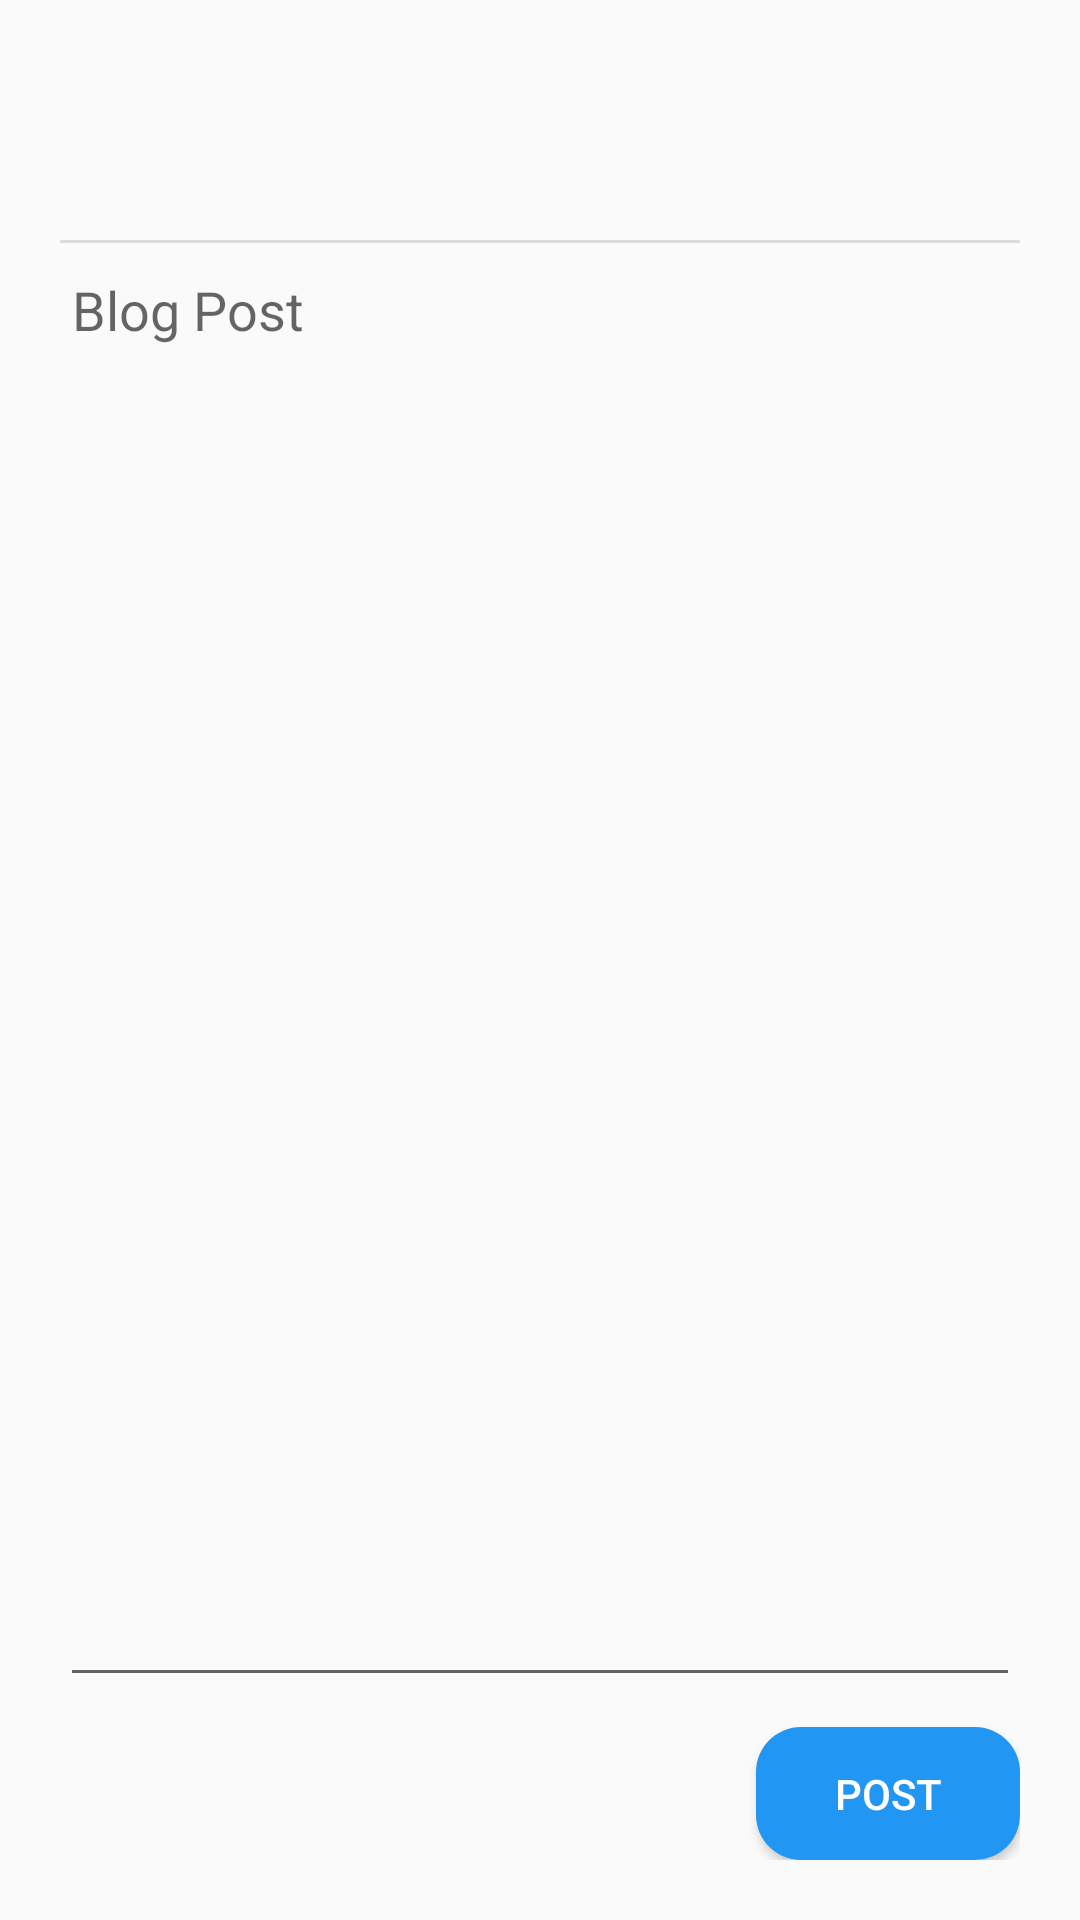

Produce the Android XML layout that renders to this screen, including the resource entries it uses.
<!-- AndroidManifest.xml: application theme Theme.SayIt -->
<!-- res/layout/fragment_create.xml -->
<?xml version="1.0" encoding="utf-8"?>
<FrameLayout xmlns:android="http://schemas.android.com/apk/res/android"
    xmlns:app="http://schemas.android.com/apk/res-auto"
    xmlns:tools="http://schemas.android.com/tools"
    android:layout_width="match_parent"
    android:layout_height="match_parent"
    tools:context=".Create">

    <LinearLayout
        android:layout_width="match_parent"
        android:layout_height="match_parent"
        android:gravity="right"
        android:orientation="vertical"
        android:padding="20dp">


        <LinearLayout
            android:layout_width="match_parent"
            android:layout_height="fill_parent"
            android:layout_weight="1"
            android:orientation="vertical">

            <ImageView
                android:id="@+id/PP"
                android:layout_width="wrap_content"
                android:layout_height="fill_parent"
                android:layout_marginBottom="10dp"
                android:layout_weight="8"
                tools:src="@mipmap/no_profile_pic" />

            <View
                android:id="@+id/divider2"
                android:layout_width="match_parent"
                android:layout_height="1dp"
                android:layout_weight="0"
                android:background="?android:attr/listDivider" />

            <EditText
                android:id="@+id/Blog"
                android:layout_width="fill_parent"
                android:layout_height="fill_parent"
                android:layout_weight="1"
                android:ems="10"
                android:gravity="top|left"
                android:hint="Blog Post"
                android:inputType="textMultiLine" />
        </LinearLayout>

        <Button
            android:id="@+id/post_it"
            android:layout_width="wrap_content"
            android:layout_height="fill_parent"
            android:layout_marginTop="10dp"
            android:layout_weight="10"
            android:background="@drawable/button_shape"
            android:text="POST"
            android:textColor="@color/white" />

    </LinearLayout>
</FrameLayout>
<!-- resources referenced by this layout -->
<resources>
  <color name="white">#FFFFFFFF</color>
  <!-- drawable button_shape (drawable) -->
  <?xml version="1.0" encoding="utf-8"?>
      <shape xmlns:android="http://schemas.android.com/apk/res/android"
          android:shape="rectangle">
  
          <solid android:color="#2196F3" />
  
          <corners android:radius="15dp" />
  
      </shape>
  <!-- mipmap no_profile_pic: png bitmap (mipmap-hdpi, 1529 bytes) -->
  <style name="Theme.SayIt" parent="Theme.AppCompat.DayNight.DarkActionBar">
          
          <item name="colorPrimaryVariant">#1976D2</item>
          <item name="colorPrimary">@color/secondary</item>
          <item name="colorOnPrimary">@color/ic_launcher_background</item>
          
          <item name="colorSecondary">@color/teal_200</item>
          <item name="colorSecondaryVariant">@color/teal_700</item>
          <item name="colorOnSecondary">@color/ic_launcher_background</item>
          <item name="android:windowActionBar">false</item>
          <item name="android:windowNoTitle">true</item>
          
          <item name="android:statusBarColor" tools:targetApi="l">?attr/colorPrimary</item>
          
      </style>
  <color name="secondary">#0065B5</color>
  <color name="teal_200">#FF03DAC5</color>
  <color name="teal_700">#FF018786</color>
</resources>
